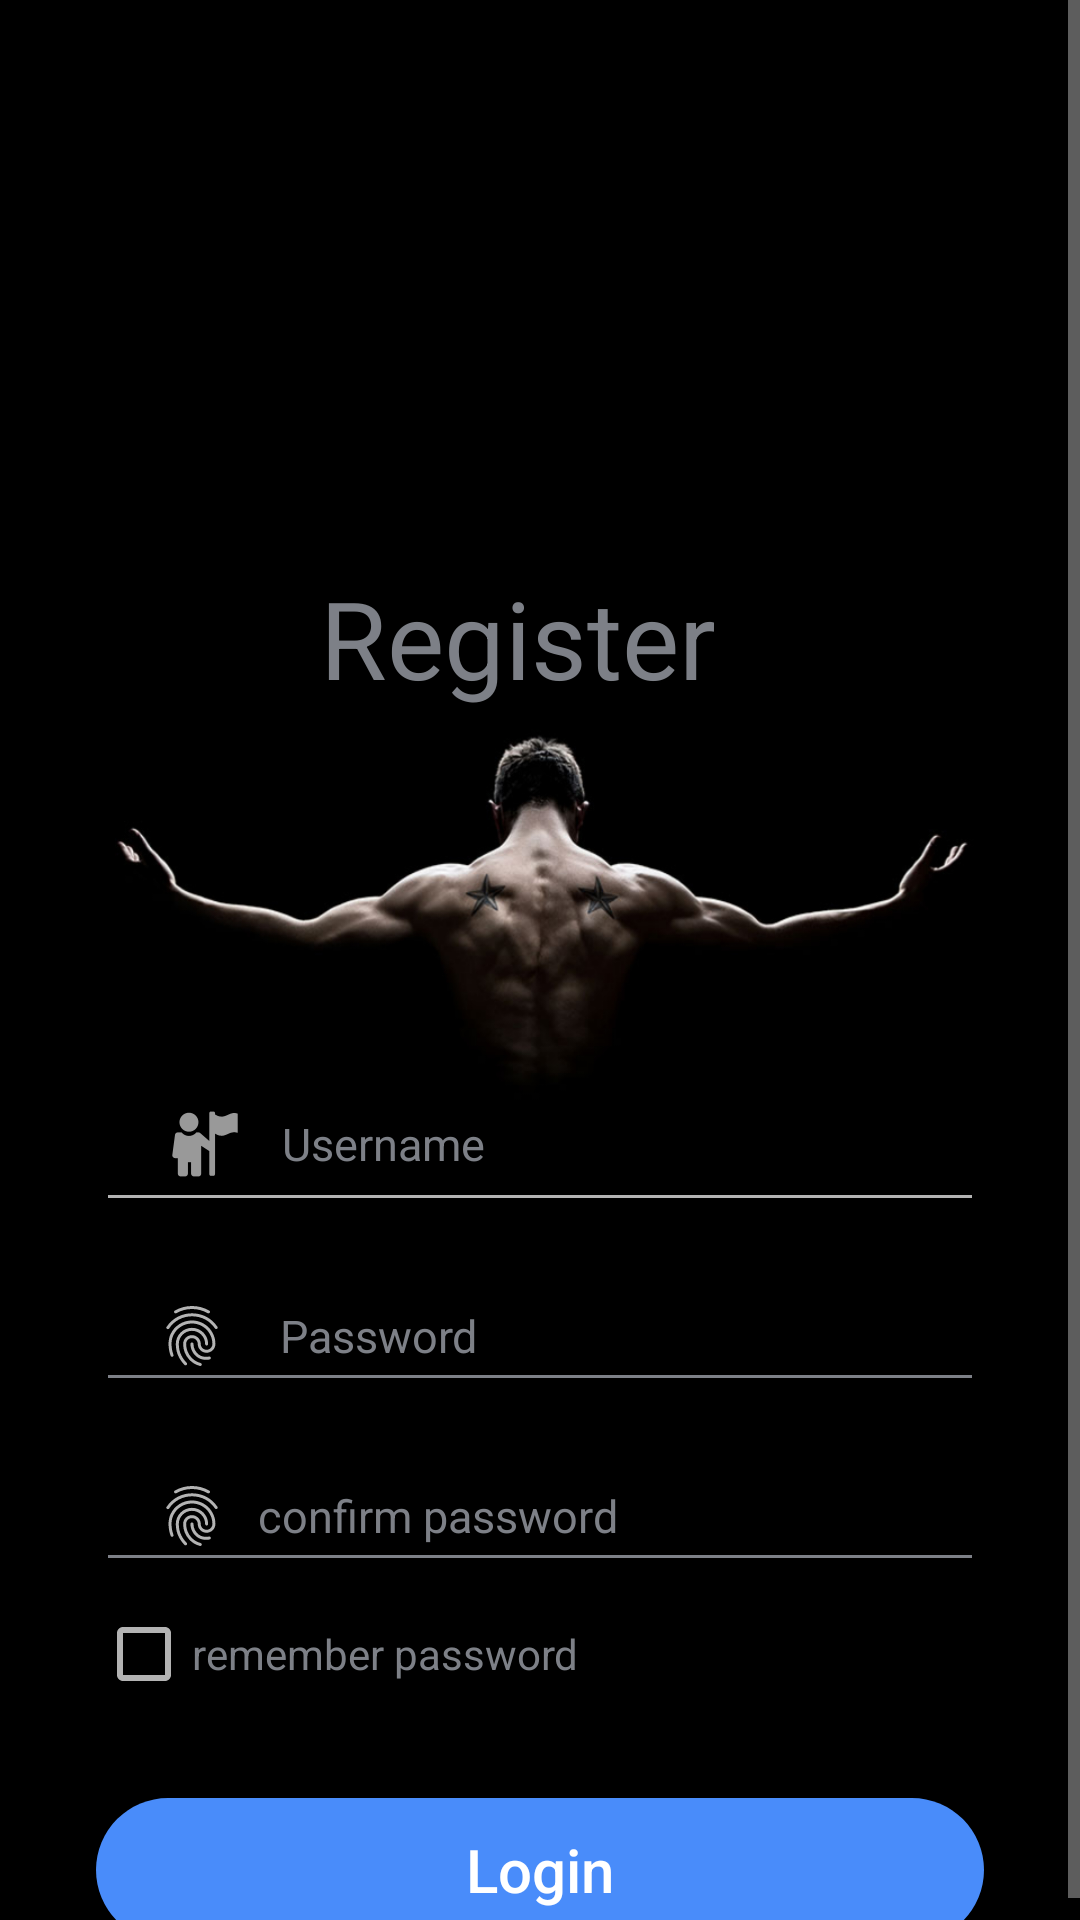

Write the Android layout XML for this screen, with the resource values it uses.
<!-- AndroidManifest.xml: application theme Theme.MySQLproject -->
<!-- res/layout/activity_register.xml -->
<?xml version="1.0" encoding="utf-8"?>
<androidx.constraintlayout.widget.ConstraintLayout xmlns:android="http://schemas.android.com/apk/res/android"
    xmlns:app="http://schemas.android.com/apk/res-auto"
    xmlns:tools="http://schemas.android.com/tools"
    android:layout_width="match_parent"
    android:layout_height="match_parent"
    tools:context=".RegisterActivity"
    android:background="@drawable/loginpic">

<ScrollView
    android:layout_width="match_parent"
    android:layout_height="match_parent"
    android:windowSoftInputMode="adjustPan|adjustResize"
    android:fillViewport="true">



    <androidx.constraintlayout.widget.ConstraintLayout
        android:layout_width="match_parent"
        android:layout_height="match_parent">


    

    <TextView
        android:id="@+id/logo"
        android:layout_width="269dp"
        android:layout_height="127dp"
        android:text="      Register"
        android:textColor="@color/grey"
        android:textSize="36sp"
        app:layout_constraintBottom_toBottomOf="parent"
        app:layout_constraintEnd_toEndOf="parent"
        app:layout_constraintHorizontal_bias="0.577"
        app:layout_constraintStart_toStartOf="parent"
        app:layout_constraintTop_toTopOf="parent"
        app:layout_constraintVertical_bias="0.362" />

    
    <EditText
        android:id="@+id/username"
        android:textSize="15dp"
        android:layout_width="0dp"
        android:layout_height="wrap_content"
        android:layout_marginStart="32dp"
        android:layout_marginTop="40dp"
        android:layout_marginEnd="32dp"
        android:drawableLeft="@android:drawable/ic_menu_myplaces"
        android:drawablePadding="10dp"
        android:hint="Username"
        android:inputType="textPersonName"
        android:paddingLeft="20dp"
        android:paddingTop="10dp"
        android:paddingRight="10dp"
        android:paddingBottom="10dp"
        android:textColor="#FFFFFF"
        android:textColorHint="@color/grey"
        app:layout_constraintEnd_toEndOf="parent"
        app:layout_constraintStart_toStartOf="parent"
        app:layout_constraintTop_toBottomOf="@+id/logo" />

    <EditText
        android:textSize="15dp"
        android:id="@+id/pass"
        android:layout_width="0dp"
        android:layout_height="wrap_content"
        android:layout_marginTop="16dp"
        android:layout_marginEnd="32dp"
        android:drawableLeft="?android:attr/fingerprintAuthDrawable"
        android:drawablePadding="10dp"
        android:hint="  Password"
        android:backgroundTint="@color/grey"
        android:paddingLeft="20dp"
        android:paddingTop="10dp"
        android:paddingRight="10dp"
        android:paddingBottom="10dp"
        android:textColor="#FFFFFF"
        android:textColorHint="@color/grey"
        android:textCursorDrawable="@color/white"
        app:layout_constraintEnd_toEndOf="parent"
        app:layout_constraintStart_toStartOf="@+id/username"
        app:layout_constraintTop_toBottomOf="@+id/username"
        android:inputType="textPassword"/>

        <EditText
            android:textSize="15dp"
            android:id="@+id/confirmPassword"
            android:layout_width="0dp"
            android:layout_height="wrap_content"
            android:layout_marginTop="16dp"
            android:layout_marginEnd="32dp"
            android:drawableLeft="?android:attr/fingerprintAuthDrawable"
            android:drawablePadding="10dp"
            android:hint="confirm password"
            android:backgroundTint="@color/grey"
            android:paddingLeft="20dp"
            android:paddingTop="10dp"
            android:paddingRight="10dp"
            android:paddingBottom="10dp"
            android:textColor="#FFFFFF"
            android:textColorHint="@color/grey"
            android:textCursorDrawable="@color/white"
            app:layout_constraintEnd_toEndOf="parent"
            app:layout_constraintStart_toStartOf="@+id/username"
            app:layout_constraintTop_toBottomOf="@+id/pass"
            android:inputType="textPassword"/>



    <CheckBox
        android:layout_width="0dp"
        android:layout_height="wrap_content"
        android:id="@+id/checkBox"
        app:layout_constraintEnd_toEndOf="@+id/pass"
        app:layout_constraintStart_toStartOf="@+id/pass"
        app:layout_constraintTop_toBottomOf="@+id/confirmPassword"
        android:text="remember password"
        android:textColor="@color/grey"/>

    <Button
        android:id="@+id/btnRegister"
        android:layout_width="0dp"
        android:layout_height="wrap_content"
        android:layout_marginTop="24dp"
        android:background="@drawable/login_button"
        android:text="Login"
        android:textAllCaps="false"
        android:textSize="20sp"
        app:layout_constraintEnd_toEndOf="@+id/pass"
        app:layout_constraintStart_toStartOf="@+id/pass"
        app:layout_constraintTop_toBottomOf="@+id/checkBox"
        app:layout_constraintBottom_toBottomOf="parent"/>


</androidx.constraintlayout.widget.ConstraintLayout>
</ScrollView></androidx.constraintlayout.widget.ConstraintLayout>
<!-- resources referenced by this layout -->
<resources>
  <color name="grey">#7D8087</color>
  <color name="white">#FFFFFFFF</color>
  <!-- drawable login_button (drawable) -->
  <?xml version="1.0" encoding="utf-8"?>
  <shape xmlns:android="http://schemas.android.com/apk/res/android" android:shape="rectangle">
  
      <solid android:color="#498CFA"/>
      <corners android:radius="50dp"/>
  
  </shape>
  <!-- drawable loginpic: jpg bitmap (drawable, 311264 bytes) -->
  <style name="Theme.MySQLproject" parent="Theme.MaterialComponents.NoActionBar">
          
          <item name="colorPrimary">@color/blue</item>
          <item name="colorPrimaryVariant">@color/blue</item>
          <item name="colorOnPrimary">@color/white</item>
          
          <item name="colorSecondary">@color/teal_200</item>
          <item name="colorSecondaryVariant">@color/teal_700</item>
          <item name="colorOnSecondary">@color/black</item>
          
          <item name="android:statusBarColor" tools:targetApi="l">?attr/colorPrimaryVariant</item>
          
      </style>
  <color name="blue">#498CFA</color>
  <color name="teal_200">#FF03DAC5</color>
  <color name="teal_700">#FF018786</color>
  <color name="black">#FF000000</color>
</resources>
